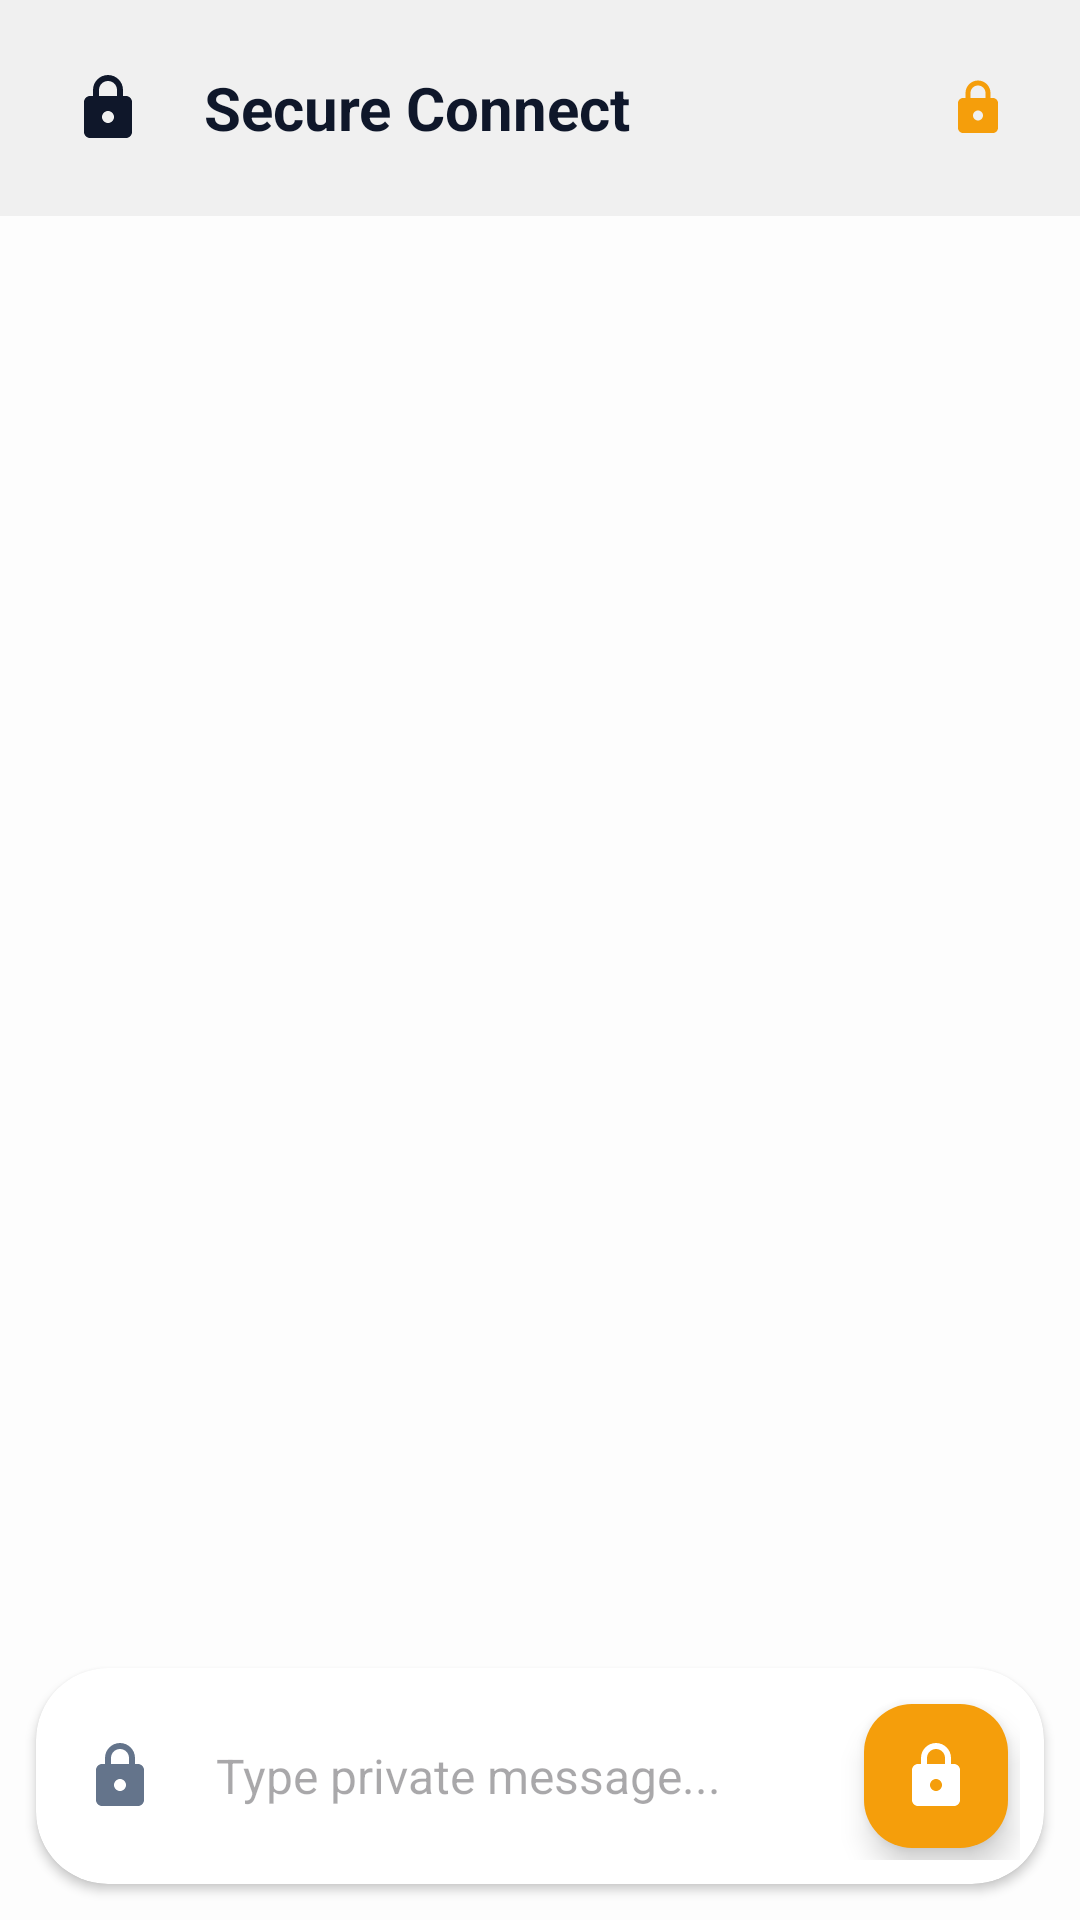

Reconstruct the res/layout file that produces this screen, plus the resources it refers to.
<!-- AndroidManifest.xml: application theme Theme.StealthVault -->
<!-- res/layout/fragment_chat_screen.xml -->
<?xml version="1.0" encoding="utf-8"?>
<androidx.constraintlayout.widget.ConstraintLayout xmlns:android="http://schemas.android.com/apk/res/android"
    xmlns:app="http://schemas.android.com/apk/res-auto"
    android:layout_width="match_parent"
    android:layout_height="match_parent"
    android:background="@color/background">

    
    <LinearLayout
        android:id="@+id/chatHeader"
        android:layout_width="match_parent"
        android:layout_height="wrap_content"
        android:orientation="horizontal"
        android:padding="16dp"
        android:gravity="center_vertical"
        android:background="#0D000000"
        app:layout_constraintTop_toTopOf="parent">

        <ImageButton
            android:id="@+id/btnBack"
            android:layout_width="40dp"
            android:layout_height="40dp"
            android:background="?attr/selectableItemBackgroundBorderless"
            android:src="@drawable/ic_lock"
            app:tint="@color/on_surface" />

        <TextView
            android:id="@+id/tvChatPartner"
            android:layout_width="0dp"
            android:layout_height="wrap_content"
            android:layout_weight="1"
            android:layout_marginStart="12dp"
            android:text="Secure Connect"
            android:textColor="@color/on_surface"
            android:textSize="20sp"
            android:textStyle="bold" />

        <ImageView
            android:layout_width="20dp"
            android:layout_height="20dp"
            android:layout_marginEnd="8dp"
            android:src="@drawable/ic_lock"
            app:tint="@color/calc_button_operator" />
    </LinearLayout>

    <androidx.recyclerview.widget.RecyclerView
        android:id="@+id/rvMessages"
        android:layout_width="match_parent"
        android:layout_height="0dp"
        android:padding="8dp"
        app:layout_constraintBottom_toTopOf="@id/inputBar"
        app:layout_constraintTop_toBottomOf="@id/chatHeader"
        app:stackFromEnd="true"
        app:layoutManager="androidx.recyclerview.widget.LinearLayoutManager" />

    
    <androidx.cardview.widget.CardView
        android:id="@+id/inputBar"
        android:layout_width="match_parent"
        android:layout_height="wrap_content"
        android:layout_margin="12dp"
        app:cardCornerRadius="24dp"
        app:cardElevation="2dp"
        app:layout_constraintBottom_toBottomOf="parent">

        <LinearLayout
            android:layout_width="match_parent"
            android:layout_height="wrap_content"
            android:orientation="horizontal"
            android:gravity="center_vertical"
            android:padding="8dp">

            <ImageButton
                android:id="@+id/btnSelfDestruct"
                android:layout_width="40dp"
                android:layout_height="40dp"
                android:background="?attr/selectableItemBackgroundBorderless"
                android:src="@drawable/ic_lock"
                app:tint="@color/on_surface_secondary" />

            <EditText
                android:id="@+id/etMessage"
                android:layout_width="0dp"
                android:layout_height="wrap_content"
                android:layout_weight="1"
                android:background="@null"
                android:hint="Type private message..."
                android:maxLines="4"
                android:padding="12dp"
                android:textColor="@color/on_surface"
                android:textSize="16sp" />

            <com.google.android.material.floatingactionbutton.FloatingActionButton
                android:id="@+id/btnSend"
                android:layout_width="48dp"
                android:layout_height="48dp"
                android:layout_margin="4dp"
                android:src="@drawable/ic_lock"
                app:fabCustomSize="48dp"
                app:tint="@android:color/white"
                app:backgroundTint="@color/calc_button_operator" />
        </LinearLayout>
    </androidx.cardview.widget.CardView>

</androidx.constraintlayout.widget.ConstraintLayout>
<!-- resources referenced by this layout -->
<resources>
  <color name="background">#FDFDFD</color>
  <color name="calc_button_operator">#F59E0B</color>
  <color name="on_surface">#0F172A</color>
  <color name="on_surface_secondary">#64748B</color>
  <!-- drawable ic_lock (drawable) -->
  <vector xmlns:android="http://schemas.android.com/apk/res/android"
      android:width="24dp"
      android:height="24dp"
      android:viewportWidth="24"
      android:viewportHeight="24">
      <path
          android:fillColor="#000000"
          android:pathData="M18,8h-1V6c0,-2.76 -2.24,-5 -5,-5S7,3.24 7,6v2H6c-1.1,0 -2,0.9 -2,2v10c0,1.1 0.9,2 2,2h12c1.1,0 2,-0.9 2,-2V10C20,8.9 19.1,8 18,8zM12,17c-1.1,0 -2,-0.9 -2,-2s0.9,-2 2,-2 2,0.9 2,2 -0.9,2 -2,2zM15,8H9V6c0,-1.66 1.34,-3 3,-3s3,1.34 3,3V8z" />
  </vector>
  <style name="Theme.StealthVault" parent="Theme.Material3.DayNight.NoActionBar">
          
          <item name="colorPrimary">@color/primary</item>
          <item name="colorSecondary">@color/secondary</item>
          <item name="android:statusBarColor">@color/background</item>
          <item name="android:windowLightStatusBar">@bool/is_light_mode</item>
      </style>
  <color name="primary">#4F46E5</color>
  <color name="secondary">#0891B2</color>
</resources>
